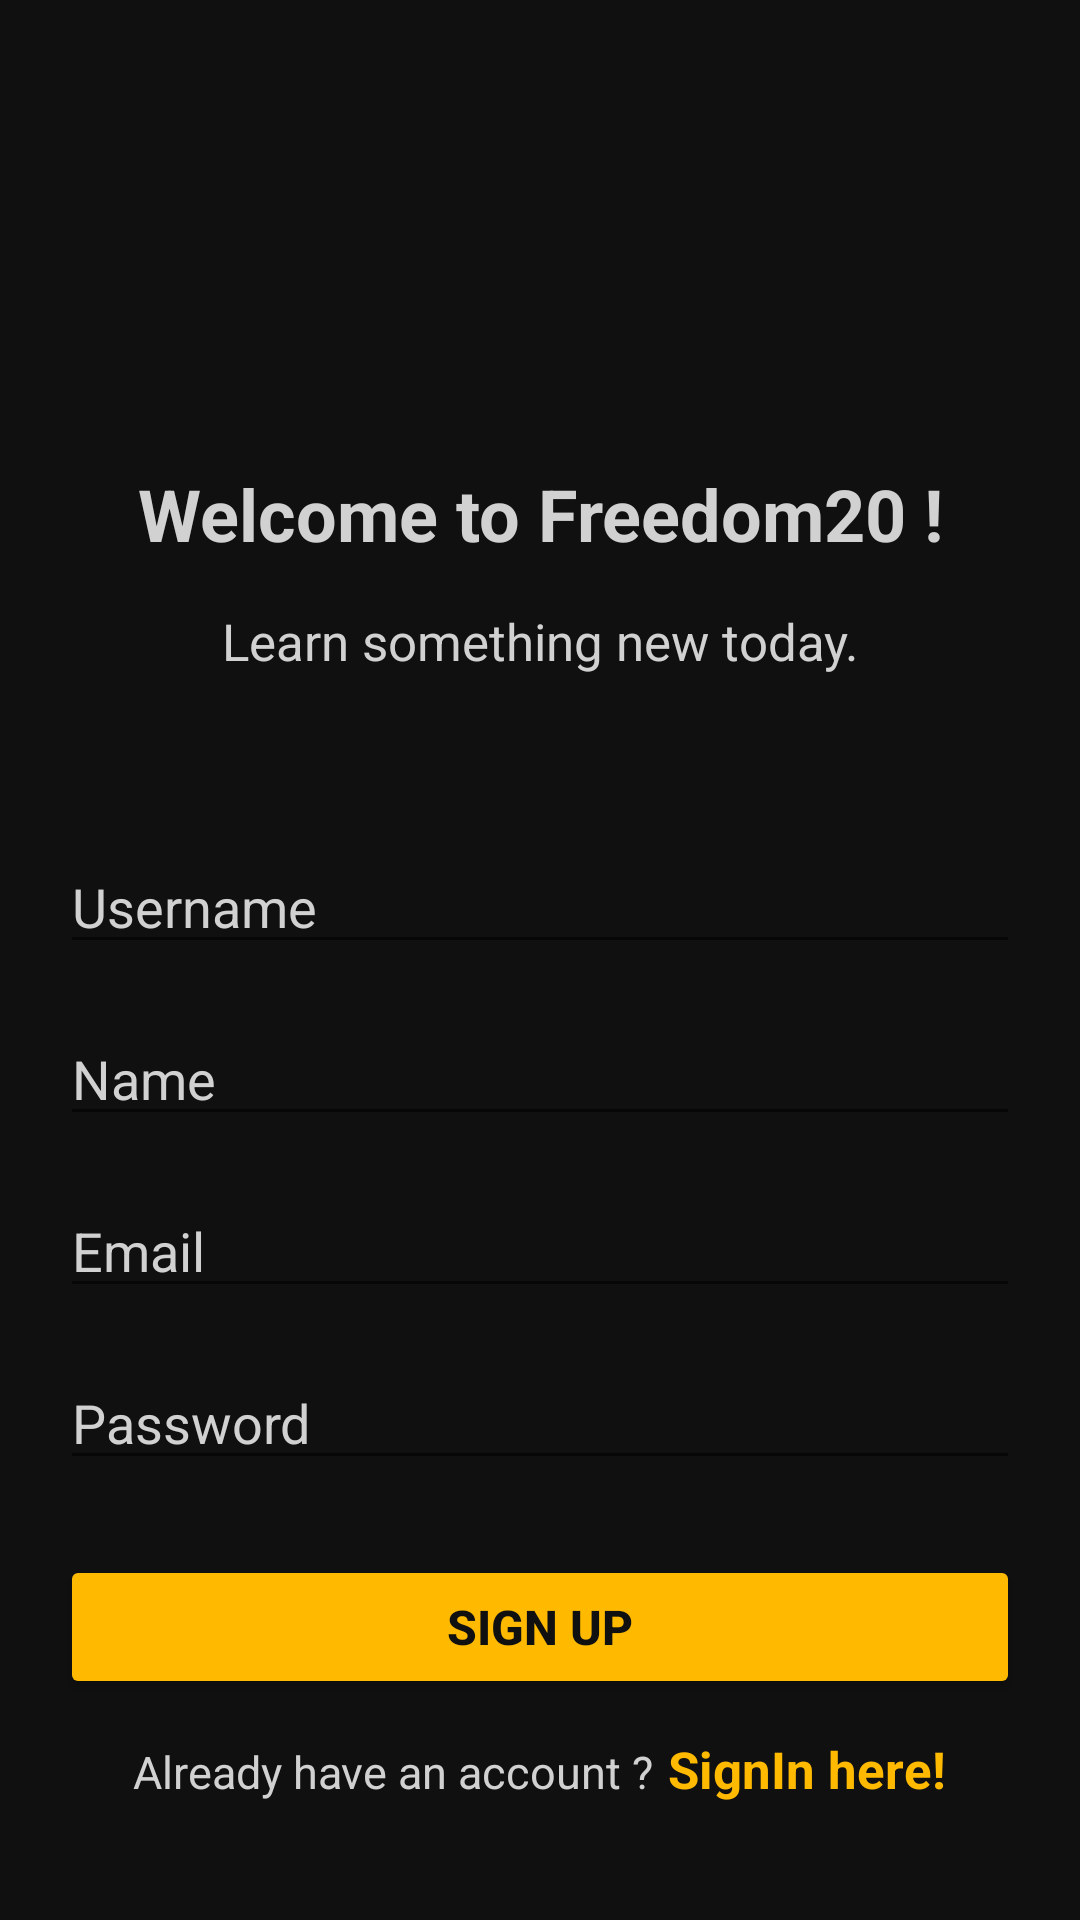

The Android layout XML behind this screen, and the referenced resources:
<!-- AndroidManifest.xml: application theme Theme.Freedom20 -->
<!-- res/layout/activity_signup.xml -->
<?xml version="1.0" encoding="utf-8"?>
<LinearLayout xmlns:android="http://schemas.android.com/apk/res/android"
    xmlns:app="http://schemas.android.com/apk/res-auto"
    xmlns:tools="http://schemas.android.com/tools"
    android:layout_width="match_parent"
    android:layout_height="match_parent"
    android:orientation="vertical"
    android:background="@color/Darkgrey"
    tools:context=".SignupActivity">
    <TextView
        android:id="@+id/textView8"
        android:layout_width="match_parent"
        android:layout_height="wrap_content"
        android:layout_marginStart="20dp"
        android:layout_marginTop="150dp"
        android:layout_marginEnd="20dp"
        android:gravity="center_horizontal"
        android:padding="5dp"
        android:text="Welcome to Freedom20 !"
        android:textColor="@color/grey"
        android:textSize="24sp"
        android:textStyle="bold" />

    <TextView
        android:id="@+id/textView9"
        android:layout_width="match_parent"
        android:layout_height="wrap_content"
        android:textColor="@color/grey"
        android:gravity="center_horizontal"
        android:textSize="17dp"
        android:padding="5dp"
        android:layout_marginTop="5dp"
        android:layout_marginStart="20dp"
        android:layout_marginEnd="20dp"
        android:text="Learn something new today." />


    <EditText
        android:id="@+id/etUsername"
        android:layout_width="match_parent"
        android:layout_height="wrap_content"
        android:ems="10"
        android:inputType="textPersonName"
        android:hint="Username"
        android:layout_marginEnd="20dp"
        android:layout_marginStart="20dp"
        android:layout_marginTop="50dp"
        android:textColorHint="@color/grey"
        />
    <EditText
        android:id="@+id/etName"
        android:layout_width="match_parent"
        android:layout_height="wrap_content"
        android:ems="10"
        android:inputType="textPersonName"
        android:hint="Name"
        android:layout_marginEnd="20dp"
        android:layout_marginStart="20dp"
        android:layout_marginTop="16dp"
        android:textColorHint="@color/grey"
        />

    <EditText
        android:id="@+id/etEmail"
        android:layout_width="match_parent"
        android:layout_height="wrap_content"
        android:layout_marginStart="20dp"
        android:layout_marginTop="16dp"
        android:layout_marginEnd="20dp"
        android:ems="10"
        android:hint="Email"
        android:inputType="textEmailAddress"
        android:textColorHint="@color/grey" />
    <EditText
        android:id="@+id/etPassword"
        android:layout_width="match_parent"
        android:layout_height="wrap_content"
        android:ems="10"
        android:inputType="textPersonName"
        android:hint="Password"
        android:layout_marginEnd="20dp"
        android:layout_marginStart="20dp"
        android:layout_marginTop="16dp"
        android:textColorHint="@color/grey"
        />


    <Button
        android:id="@+id/btnSignup"
        android:layout_width="match_parent"
        android:layout_height="wrap_content"
        android:layout_marginStart="20dp"
        android:layout_marginTop="25dp"
        android:layout_marginEnd="20dp"
        android:backgroundTint="@color/YELLOW"
        android:text="Sign up"
        android:textColor="@color/Darkgrey"
        android:textSize="16dp"
        android:textStyle="bold" />

    <LinearLayout
        android:layout_width="wrap_content"
        android:layout_height="wrap_content"
        android:layout_marginTop="12dp"
        android:layout_gravity="center_horizontal"
        android:orientation="horizontal">

        <TextView
            android:id="@+id/textView10"
            android:layout_width="wrap_content"
            android:layout_height="wrap_content"
            android:layout_weight="1"
            android:textColor="@color/grey"
            android:layout_marginEnd="5dp"
            android:textSize="15dp"
            android:text="Already have an account ?" />

        <TextView
            android:id="@+id/gotoLogin"
            android:layout_width="wrap_content"
            android:layout_height="wrap_content"
            android:layout_weight="1"
            android:textColor="@color/YELLOW"
            android:textSize="17dp"
            android:text="SignIn here!"
            android:textStyle="bold"
            />
    </LinearLayout>
</LinearLayout>
<!-- resources referenced by this layout -->
<resources>
  <color name="Darkgrey">#101010</color>
  <color name="YELLOW">#FFBA00</color>
  <color name="grey">#D1D1D1</color>
  <style name="Theme.Freedom20" parent="Theme.MaterialComponents.DayNight.NoActionBar">
          
          <item name="colorPrimary">@color/green</item>
          <item name="colorPrimaryVariant">@color/green</item>
          <item name="colorOnPrimary">@color/cherryRed</item>
          
          <item name="colorSecondary">@color/teal_200</item>
          <item name="colorSecondaryVariant">@color/teal_700</item>
          <item name="colorOnSecondary">@color/black</item>
          
          <item name="android:statusBarColor" tools:targetApi="l">?attr/colorPrimaryVariant</item>
          
      </style>
  <color name="green">#0C3B2E</color>
  <color name="teal_200">#FF03DAC5</color>
  <color name="teal_700">#FF018786</color>
  <color name="black">#FF000000</color>
</resources>
